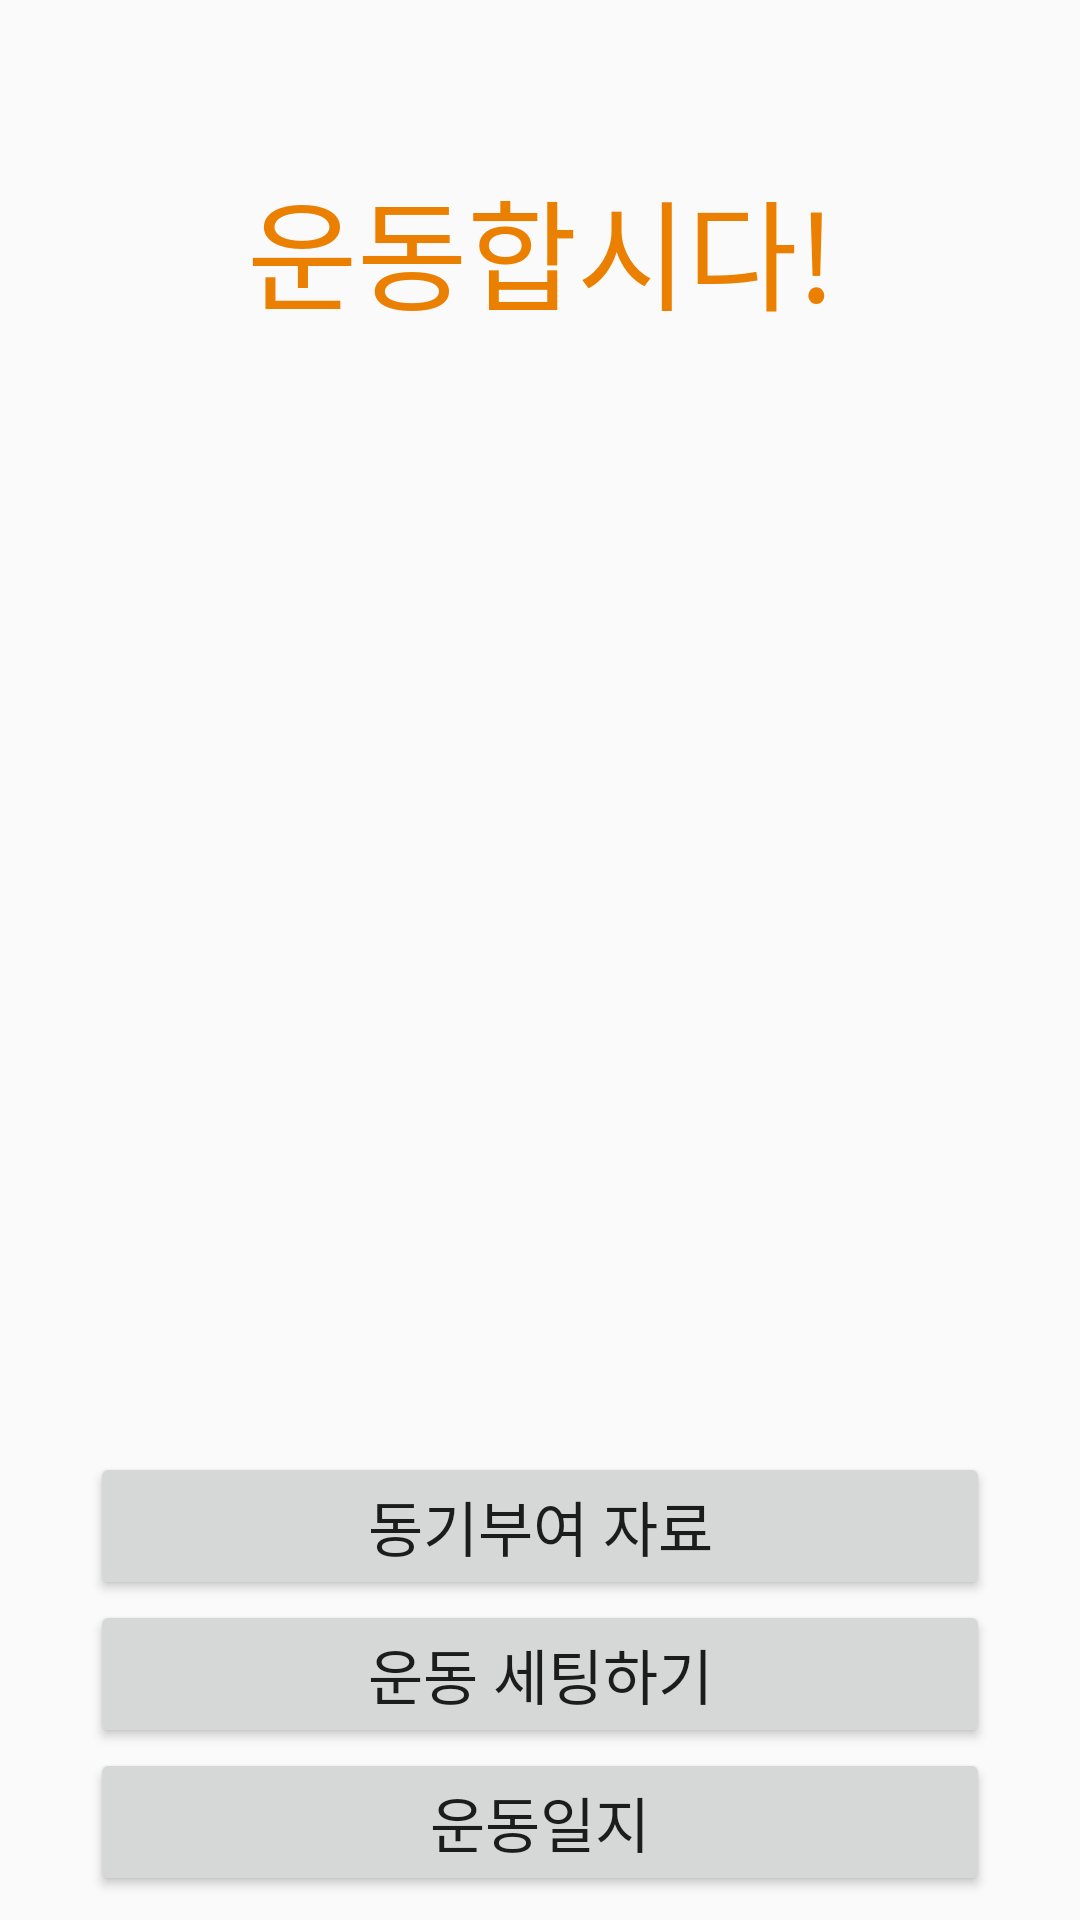

Layout XML and referenced resources for this Android screen:
<!-- AndroidManifest.xml: application theme Theme.AppCompat.Light.NoActionBar -->
<!-- res/layout/activity_main.xml -->
<?xml version="1.0" encoding="utf-8"?>
<android.support.constraint.ConstraintLayout xmlns:android="http://schemas.android.com/apk/res/android"
    xmlns:app="http://schemas.android.com/apk/res-auto"
    xmlns:tools="http://schemas.android.com/tools"
    android:layout_width="match_parent"
    android:layout_height="match_parent"
    tools:context="nova.workoutapp22.MainActivity"
    tools:layout_editor_absoluteY="81dp"
    tools:layout_editor_absoluteX="0dp">


    <TextView
        android:id="@+id/textView"
        android:layout_width="wrap_content"
        android:layout_height="wrap_content"
        android:text="운동합시다!"
        android:textColor="@color/colorAccent"

        android:textSize="40sp"
        app:layout_constraintTop_toTopOf="parent"
        android:layout_marginTop="54dp"
        android:layout_marginLeft="8dp"
        app:layout_constraintLeft_toLeftOf="parent"
        android:layout_marginRight="8dp"
        app:layout_constraintRight_toRightOf="parent"
        app:layout_constraintHorizontal_bias="0.503" />

    <LinearLayout
        android:id="@+id/linearLayout"
        android:layout_width="300dp"
        android:layout_height="wrap_content"
        android:orientation="vertical"
        android:layout_marginTop="73dp"
        app:layout_constraintTop_toBottomOf="@+id/frameLayout"
        android:layout_marginRight="8dp"
        app:layout_constraintRight_toRightOf="parent"
        android:layout_marginLeft="8dp"
        app:layout_constraintLeft_toLeftOf="parent"
        app:layout_constraintBottom_toBottomOf="parent"
        android:layout_marginBottom="8dp"
        app:layout_constraintVertical_bias="1.0">

        <Button
            android:id="@+id/mainToMotiveButton"
            android:layout_width="match_parent"
            android:layout_height="wrap_content"
            android:onClick="onClick"
            android:text="동기부여 자료"
            android:textSize="20sp"
            tools:layout_editor_absoluteX="72dp"
            tools:layout_editor_absoluteY="272dp" />

        <Button
            android:id="@+id/mainToWorkoutButton"
            android:layout_width="match_parent"
            android:layout_height="wrap_content"
            android:text="운동 세팅하기"
            android:textSize="20sp"
            android:onClick="onClick"

            app:layout_constraintHorizontal_bias="0.0"
            app:layout_constraintLeft_toLeftOf="parent"
            app:layout_constraintRight_toRightOf="parent"

            tools:layout_editor_absoluteY="318dp"
            />

        <Button
            android:id="@+id/mainToDiaryButton"
            android:layout_width="match_parent"
            android:layout_height="wrap_content"
            android:text="운동일지"
            android:onClick="onClick"
            android:textSize="20sp"
            app:layout_constraintHorizontal_bias="0.0"
            app:layout_constraintLeft_toLeftOf="parent"
            app:layout_constraintRight_toRightOf="parent"
            tools:layout_editor_absoluteY="429dp" />
    </LinearLayout>

    <FrameLayout
        android:id="@+id/frameLayout"
        android:layout_width="wrap_content"
        android:layout_height="wrap_content"
        android:layout_marginLeft="8dp"
        android:layout_marginRight="8dp"
        android:layout_marginTop="75dp"
        app:layout_constraintLeft_toLeftOf="parent"
        app:layout_constraintRight_toRightOf="parent"
        app:layout_constraintTop_toBottomOf="@+id/textView">

        <ImageView
            android:id="@+id/imageView3"
            android:layout_width="316dp"
            android:layout_height="158dp"
            app:srcCompat="@drawable/vid1" />
    </FrameLayout>

</android.support.constraint.ConstraintLayout>
<!-- resources referenced by this layout -->
<resources>
  <color name="colorAccent">#EB7F00</color>
</resources>
